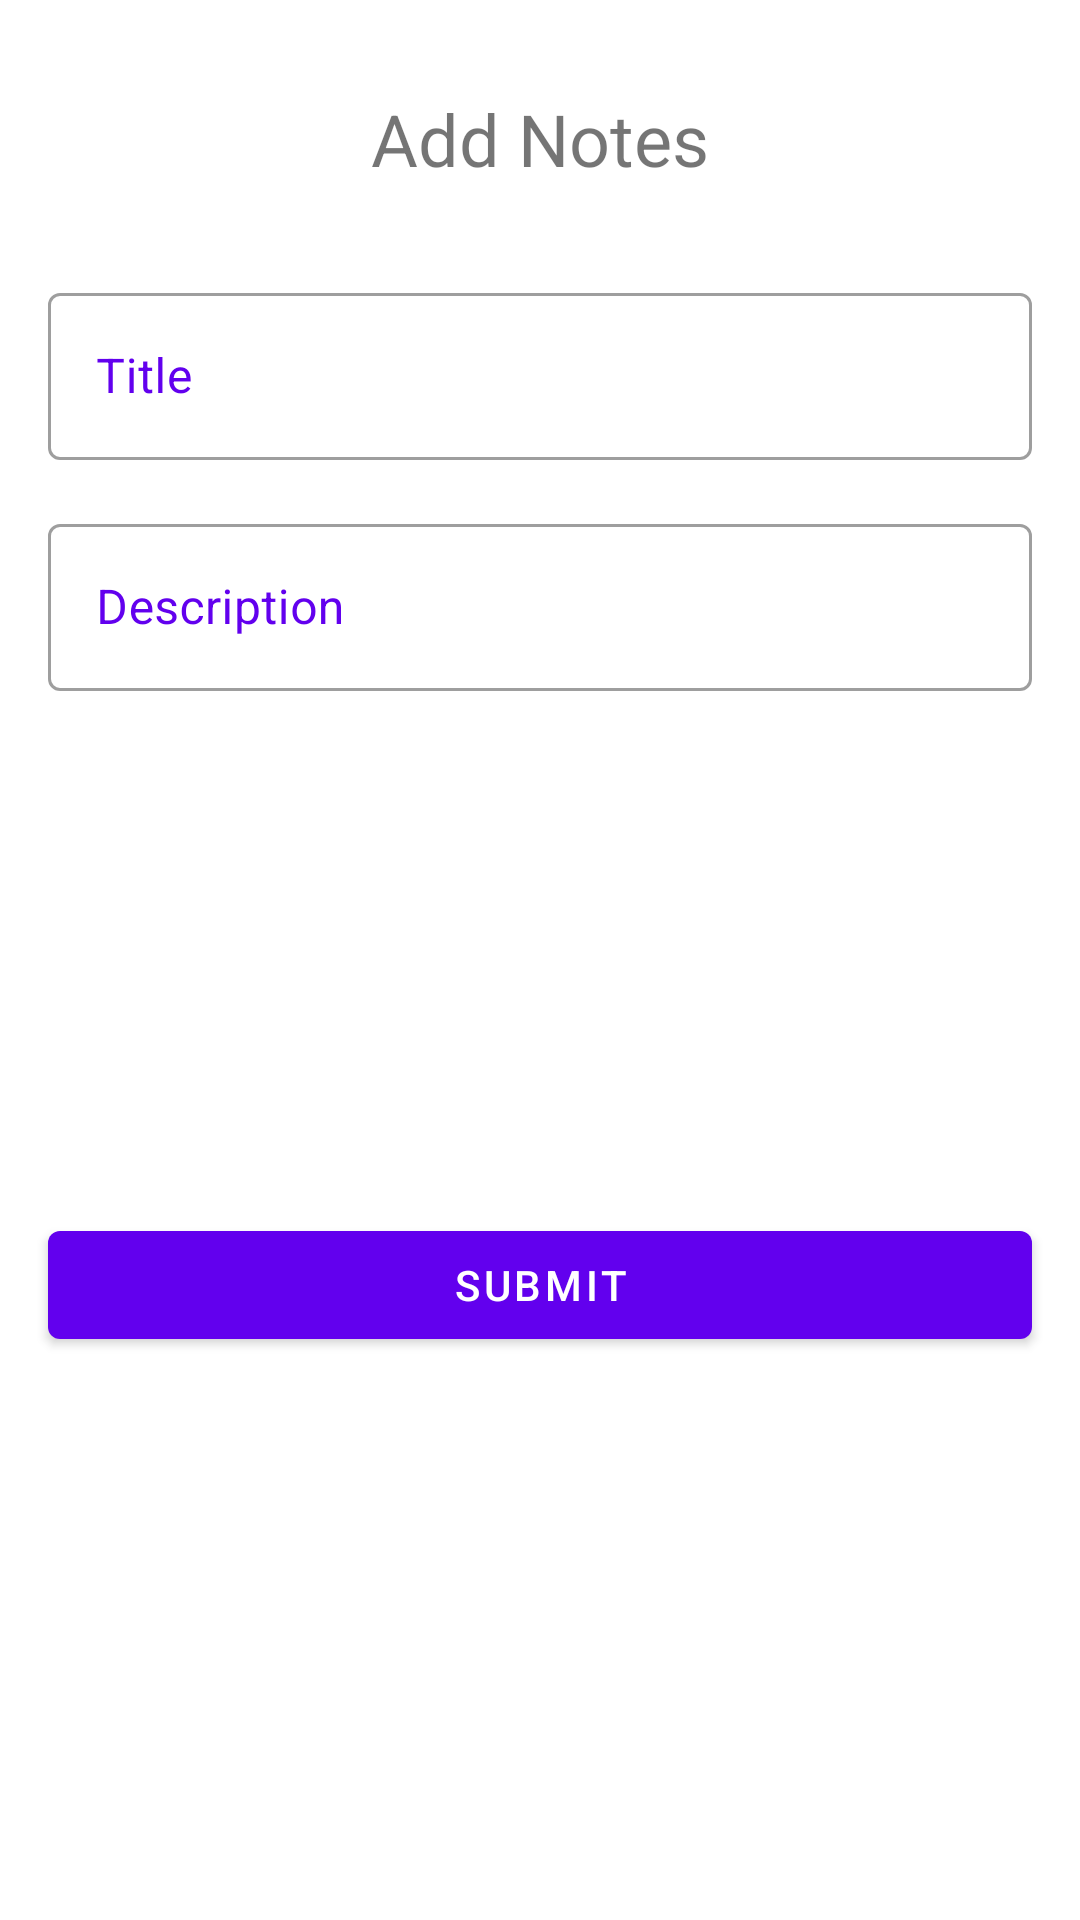

Here is an Android app screen rendered from its layout file. Give the layout XML and the strings, colors and styles it references.
<!-- AndroidManifest.xml: application theme AppTheme -->
<!-- res/layout/add_my_notes_dialog_layout.xml -->
<?xml version="1.0" encoding="utf-8"?>
<androidx.constraintlayout.widget.ConstraintLayout xmlns:android="http://schemas.android.com/apk/res/android"
    xmlns:app="http://schemas.android.com/apk/res-auto"
    xmlns:tools="http://schemas.android.com/tools"
    android:layout_width="match_parent"
    android:layout_height="370dp">

    <TextView
        android:id="@+id/textViewActivityHeading"
        android:layout_width="match_parent"
        android:layout_height="wrap_content"
        android:layout_marginTop="30dp"
        android:text="Add Notes"
        android:textAlignment="center"
        android:textSize="24dp"
        app:layout_constraintEnd_toEndOf="parent"
        app:layout_constraintStart_toStartOf="parent"
        app:layout_constraintTop_toTopOf="parent" />

    <com.google.android.material.button.MaterialButton
        android:id="@+id/buttonSubmitAddNotes"
        android:layout_width="match_parent"
        android:layout_height="wrap_content"
        android:layout_marginBottom="30dp"
        android:layout_marginEnd="16dp"
        android:layout_marginStart="16dp"
        android:layout_marginTop="16dp"
        android:text="SUBMIT"
        app:layout_constraintBottom_toBottomOf="parent"
        app:layout_constraintEnd_toEndOf="@+id/textLayoutDialogDescription"
        app:layout_constraintStart_toStartOf="@+id/textLayoutDialogDescription"
        app:layout_constraintTop_toBottomOf="@+id/textLayoutDialogDescription" />

    <com.google.android.material.textfield.TextInputLayout
        android:id="@+id/textLayoutDialogDescription"
        style="@style/Widget.MaterialComponents.TextInputLayout.OutlinedBox"
        android:layout_width="match_parent"
        android:layout_height="wrap_content"
        android:layout_marginEnd="16dp"
        android:layout_marginStart="16dp"
        android:layout_marginTop="16dp"
        android:hint="Description"
        android:textColorHint="@color/colorPrimary"
        app:layout_constraintEnd_toEndOf="@+id/textLayoutDialogTitle"
        app:layout_constraintStart_toStartOf="@+id/textLayoutDialogTitle"
        app:layout_constraintTop_toBottomOf="@+id/textLayoutDialogTitle">


        <com.google.android.material.textfield.TextInputEditText
            android:id="@+id/editTextAddNotesDescription"
            android:layout_width="match_parent"
            android:layout_height="match_parent"></com.google.android.material.textfield.TextInputEditText>
    </com.google.android.material.textfield.TextInputLayout>

    <com.google.android.material.textfield.TextInputLayout
        android:id="@+id/textLayoutDialogTitle"
        style="@style/Widget.MaterialComponents.TextInputLayout.OutlinedBox"
        android:layout_width="match_parent"
        android:layout_height="wrap_content"
        android:layout_marginEnd="16dp"
        android:layout_marginStart="16dp"
        android:layout_marginTop="30dp"
        android:hint="Title"
        android:textColorHint="@color/colorPrimary"
        app:layout_constraintEnd_toEndOf="parent"
        app:layout_constraintStart_toStartOf="parent"
        app:layout_constraintTop_toBottomOf="@+id/textViewActivityHeading">

        <com.google.android.material.textfield.TextInputEditText
            android:id="@+id/editTextAddNotesTitle"
            android:layout_width="match_parent"
            android:layout_height="match_parent"></com.google.android.material.textfield.TextInputEditText>
    </com.google.android.material.textfield.TextInputLayout>


</androidx.constraintlayout.widget.ConstraintLayout>
<!-- resources referenced by this layout -->
<resources>
  <style name="AppTheme" parent="Theme.MaterialComponents.Light">
          
          <item name="colorPrimary">@color/colorPrimary</item>
          <item name="colorPrimaryDark">@color/colorPrimaryDark</item>
          <item name="colorAccent">@color/colorAccent</item>
      </style>
  <!-- not gathered from this repository: default colours our renderer supplied (Android Studio template values) -->
  <color name="colorPrimary">#FF6200EE</color>
  <color name="colorPrimaryDark">#FF3700B3</color>
  <color name="colorAccent">#FF03DAC5</color>
</resources>
